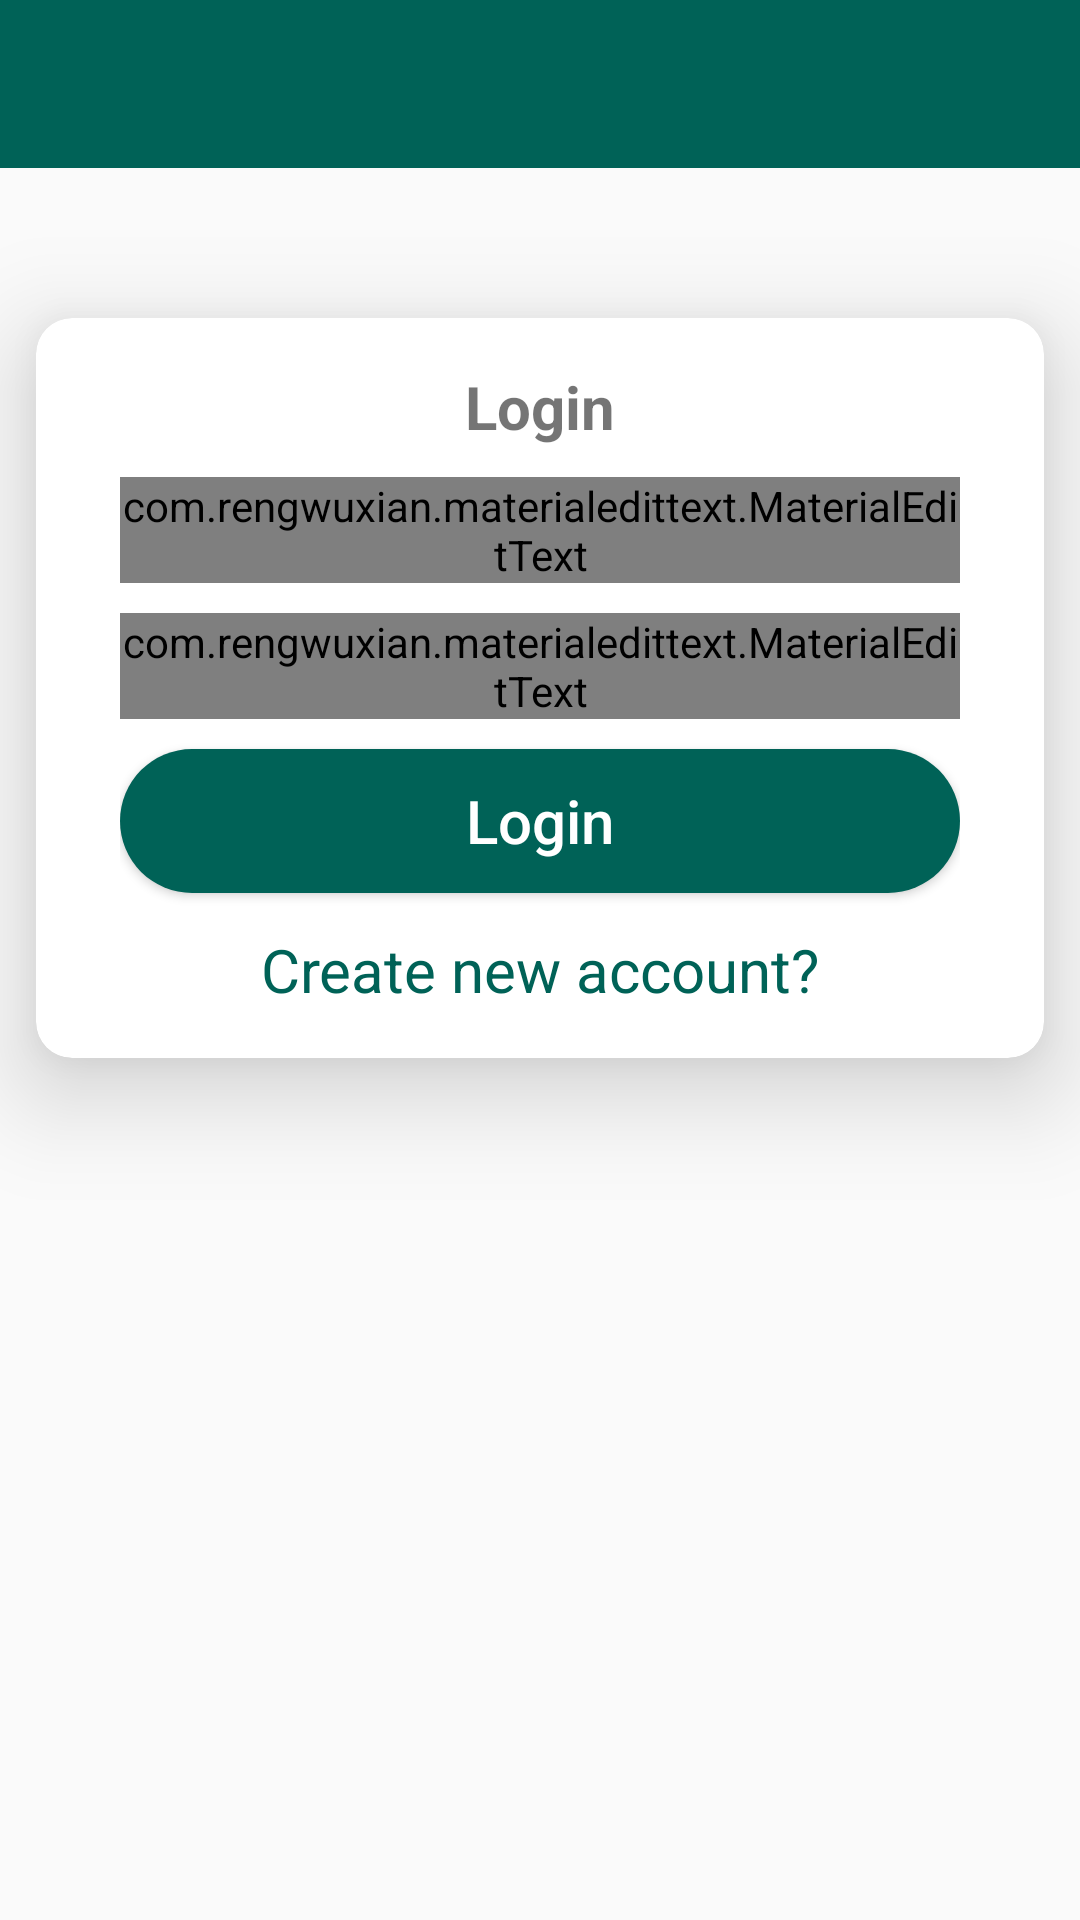

Layout XML and referenced resources for this Android screen:
<!-- AndroidManifest.xml: application theme AppTheme -->
<!-- res/layout/activity_login.xml -->
<?xml version="1.0" encoding="utf-8"?>
<RelativeLayout xmlns:android="http://schemas.android.com/apk/res/android"
    xmlns:app="http://schemas.android.com/apk/res-auto"
    xmlns:tools="http://schemas.android.com/tools"
    android:layout_width="match_parent"
    android:layout_height="match_parent"
    android:background="@drawable/whatsappp"
    tools:context=".RegisterActivity">

    <include
        android:id="@+id/toolbar"
        layout="@layout/bar_layout"/>

    <androidx.cardview.widget.CardView
        android:layout_width="match_parent"
        android:layout_below="@id/toolbar"
        app:cardElevation="20dp"
        android:background="#11CFC5"
        android:layout_marginLeft="12dp"
        android:layout_marginTop="50dp"
        app:cardCornerRadius="12dp"
        android:layout_marginRight="12dp"
        android:layout_height="wrap_content">
        <LinearLayout
            android:layout_width="match_parent"
            android:layout_height="wrap_content"
            android:layout_below="@id/toolbar"
            android:layout_marginRight="12dp"
            android:layout_marginLeft="12dp"
            android:gravity="center_horizontal"

            android:background="#fff"
            android:orientation="vertical"
            android:padding="16dp">

            <TextView
                android:layout_width="wrap_content"
                android:layout_height="wrap_content"
                android:text="Login"
                android:textSize="20dp"
                android:textStyle="bold"/>

            <com.rengwuxian.materialedittext.MaterialEditText
                android:layout_width="match_parent"
                android:layout_height="wrap_content"
                android:id="@+id/email"
                android:inputType="textEmailAddress"
                android:layout_marginTop="10dp"
                app:met_floatingLabel="normal"
                android:hint="Email"
                />
            <com.rengwuxian.materialedittext.MaterialEditText
                android:layout_width="match_parent"
                android:layout_height="wrap_content"
                android:id="@+id/password"
                android:inputType="textPassword"
                android:layout_marginTop="10dp"
                app:met_floatingLabel="normal"
                android:hint="Password"
                />
            <Button
                android:layout_width="match_parent"
                android:layout_height="wrap_content"
                android:text="Login"
                android:textAllCaps="false"
                android:id="@+id/btn_login"
                android:textSize="20dp"
                android:background="@drawable/btn_register"
                android:textColor="#fff"
                android:layout_marginTop="10dp"
                />
            <TextView
                android:id="@+id/text_account"
                android:layout_width="match_parent"
                android:layout_marginTop="12dp"
                android:text="Create new account?"
                android:layout_gravity="center"
                android:gravity="center"
                android:textColor="#006257"
                android:textSize="20dp"
                android:layout_height="wrap_content"/>

        </LinearLayout>
    </androidx.cardview.widget.CardView>




</RelativeLayout>
<!-- res/layout/bar_layout.xml (included above) -->
<?xml version="1.0" encoding="utf-8"?>
<androidx.appcompat.widget.Toolbar xmlns:android="http://schemas.android.com/apk/res/android"
    android:orientation="vertical" android:layout_width="match_parent"
    android:layout_height="wrap_content"
    android:id="@+id/toolbar"
    android:background="#006257"
    android:theme="@style/ThemeOverlay.AppCompat.Dark.ActionBar"
    >

</androidx.appcompat.widget.Toolbar>
<!-- resources referenced by this layout -->
<resources>
  <!-- drawable btn_register (drawable-v24) -->
  <?xml version="1.0" encoding="utf-8"?>
  <shape xmlns:android="http://schemas.android.com/apk/res/android"
      android:shape="rectangle">
      <solid android:color="#006257"/>
      <corners android:radius="30dp"/>
  
  </shape>
  <style name="AppTheme" parent="Base.Theme.AppCompat.Light.DarkActionBar">
          
          <item name="colorPrimary">@color/purple_500</item>
          <item name="colorPrimaryVariant">@color/purple_700</item>
          <item name="colorOnPrimary">@color/white</item>
      </style>
  <color name="purple_500">#006257</color>
  <color name="purple_700">#005048</color>
  <color name="white">#FFFFFFFF</color>
</resources>
